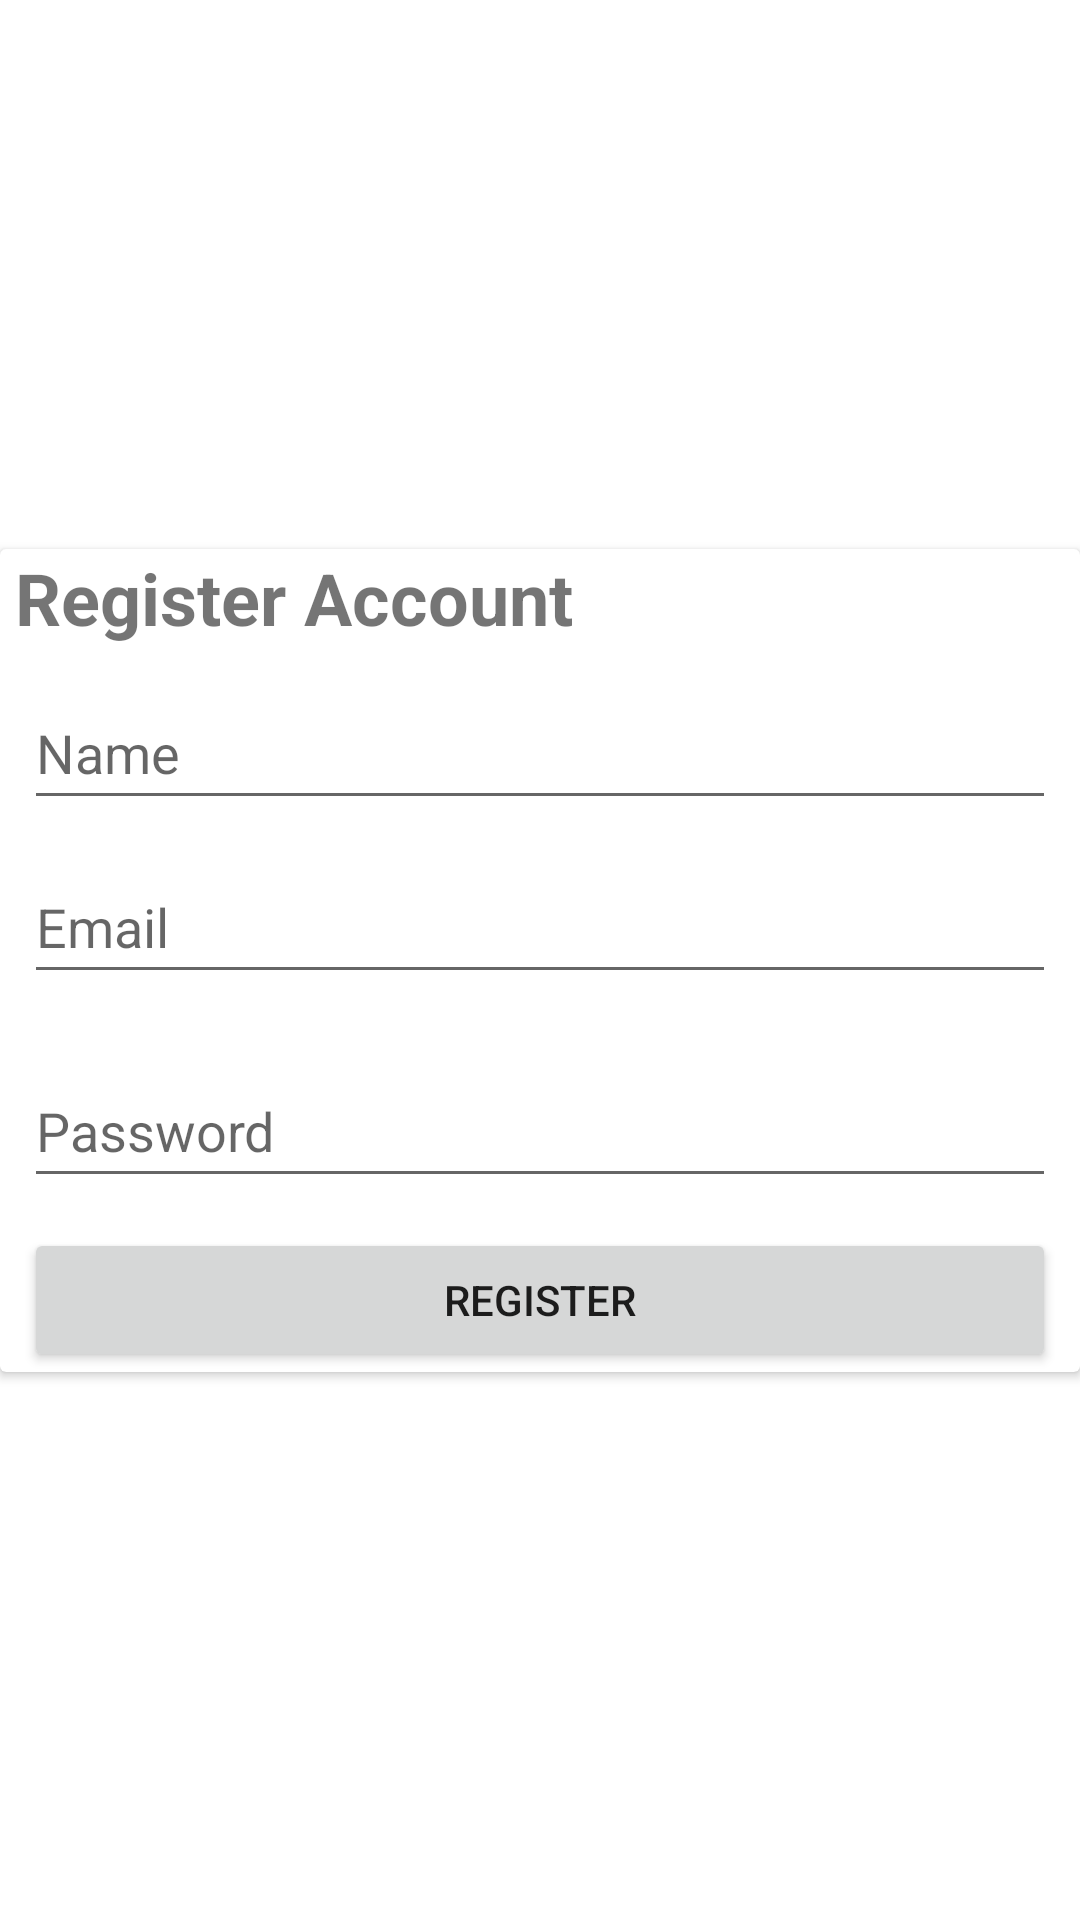

Here is an Android app screen rendered from its layout file. Give the layout XML and the strings, colors and styles it references.
<!-- AndroidManifest.xml: application theme Theme.CapstoneBangkit -->
<!-- res/layout/activity_register.xml -->
<?xml version="1.0" encoding="utf-8"?>
<androidx.constraintlayout.widget.ConstraintLayout xmlns:android="http://schemas.android.com/apk/res/android"
    xmlns:app="http://schemas.android.com/apk/res-auto"
    xmlns:tools="http://schemas.android.com/tools"
    android:layout_width="match_parent"
    android:layout_height="match_parent"
    tools:context=".view.activity.RegisterActivity">

    <androidx.cardview.widget.CardView
        android:id="@+id/cardView2"
        android:layout_width="match_parent"
        android:layout_height="wrap_content"
        app:layout_constraintBottom_toBottomOf="parent"
        app:layout_constraintEnd_toEndOf="parent"
        app:layout_constraintStart_toStartOf="parent"
        app:layout_constraintTop_toTopOf="parent">

        <LinearLayout
            android:layout_width="match_parent"
            android:layout_height="match_parent"
            android:orientation="vertical">

            <TextView
                android:id="@+id/iv_logo"
                android:layout_width="match_parent"
                android:layout_height="wrap_content"
                android:layout_marginStart="5dp"
                android:layout_marginEnd="5dp"
                android:text="Register Account"
                android:textColor="@color/light_green_700"
                android:textSize="24sp"
                android:textStyle="bold" />

            <EditText
                android:id="@+id/et_name"
                android:layout_width="match_parent"
                android:layout_height="wrap_content"
                android:layout_marginStart="8dp"
                android:layout_marginTop="10dp"
                android:layout_marginEnd="8dp"
                android:hint="Name"
                android:inputType="text"
                android:minHeight="48dp" />

            <EditText
                android:id="@+id/et_username"
                android:layout_width="match_parent"
                android:layout_height="wrap_content"
                android:layout_marginStart="8dp"
                android:layout_marginTop="10dp"
                android:layout_marginEnd="8dp"
                android:hint="Email"
                android:inputType="text|textEmailAddress"
                android:minHeight="48dp" />

            <EditText
                android:id="@+id/et_password"
                android:layout_width="match_parent"
                android:layout_height="wrap_content"
                android:layout_marginStart="8dp"
                android:layout_marginTop="20dp"
                android:layout_marginEnd="8dp"
                android:hint="Password"
                android:inputType="textPassword"
                android:minHeight="48dp" />

            <Button
                android:id="@+id/btn_login"
                android:layout_width="match_parent"
                android:layout_height="wrap_content"
                android:layout_marginStart="8dp"
                android:layout_marginTop="10dp"
                android:layout_marginEnd="8dp"
                android:text="Register" />

        </LinearLayout>
    </androidx.cardview.widget.CardView>

    <ProgressBar
        android:id="@+id/progressBar2"
        style="?android:attr/progressBarStyle"
        android:layout_width="wrap_content"
        android:layout_height="wrap_content"
        android:visibility="gone"
        app:layout_constraintBottom_toBottomOf="parent"
        app:layout_constraintEnd_toEndOf="parent"
        app:layout_constraintStart_toStartOf="parent"
        app:layout_constraintTop_toBottomOf="@+id/cardView2" />


</androidx.constraintlayout.widget.ConstraintLayout>
<!-- resources referenced by this layout -->
<resources>
  <style name="Theme.CapstoneBangkit" parent="Theme.MaterialComponents.DayNight.NoActionBar">
          
          <item name="colorPrimary">@color/white</item>
          <item name="colorPrimaryVariant">@color/Primary</item>
          <item name="colorOnPrimary">@color/white</item>
          
          <item name="colorSecondary">@color/teal_200</item>
          <item name="colorSecondaryVariant">@color/teal_700</item>
          <item name="colorOnSecondary">@color/black</item>
          
          <item name="android:statusBarColor">?attr/colorPrimaryVariant</item>
          
      </style>
  <color name="white">#FFFFFFFF</color>
  <color name="Primary">#4F6D7A</color>
  <color name="teal_200">#FF03DAC5</color>
  <color name="teal_700">#FF018786</color>
  <color name="black">#FF000000</color>
</resources>
